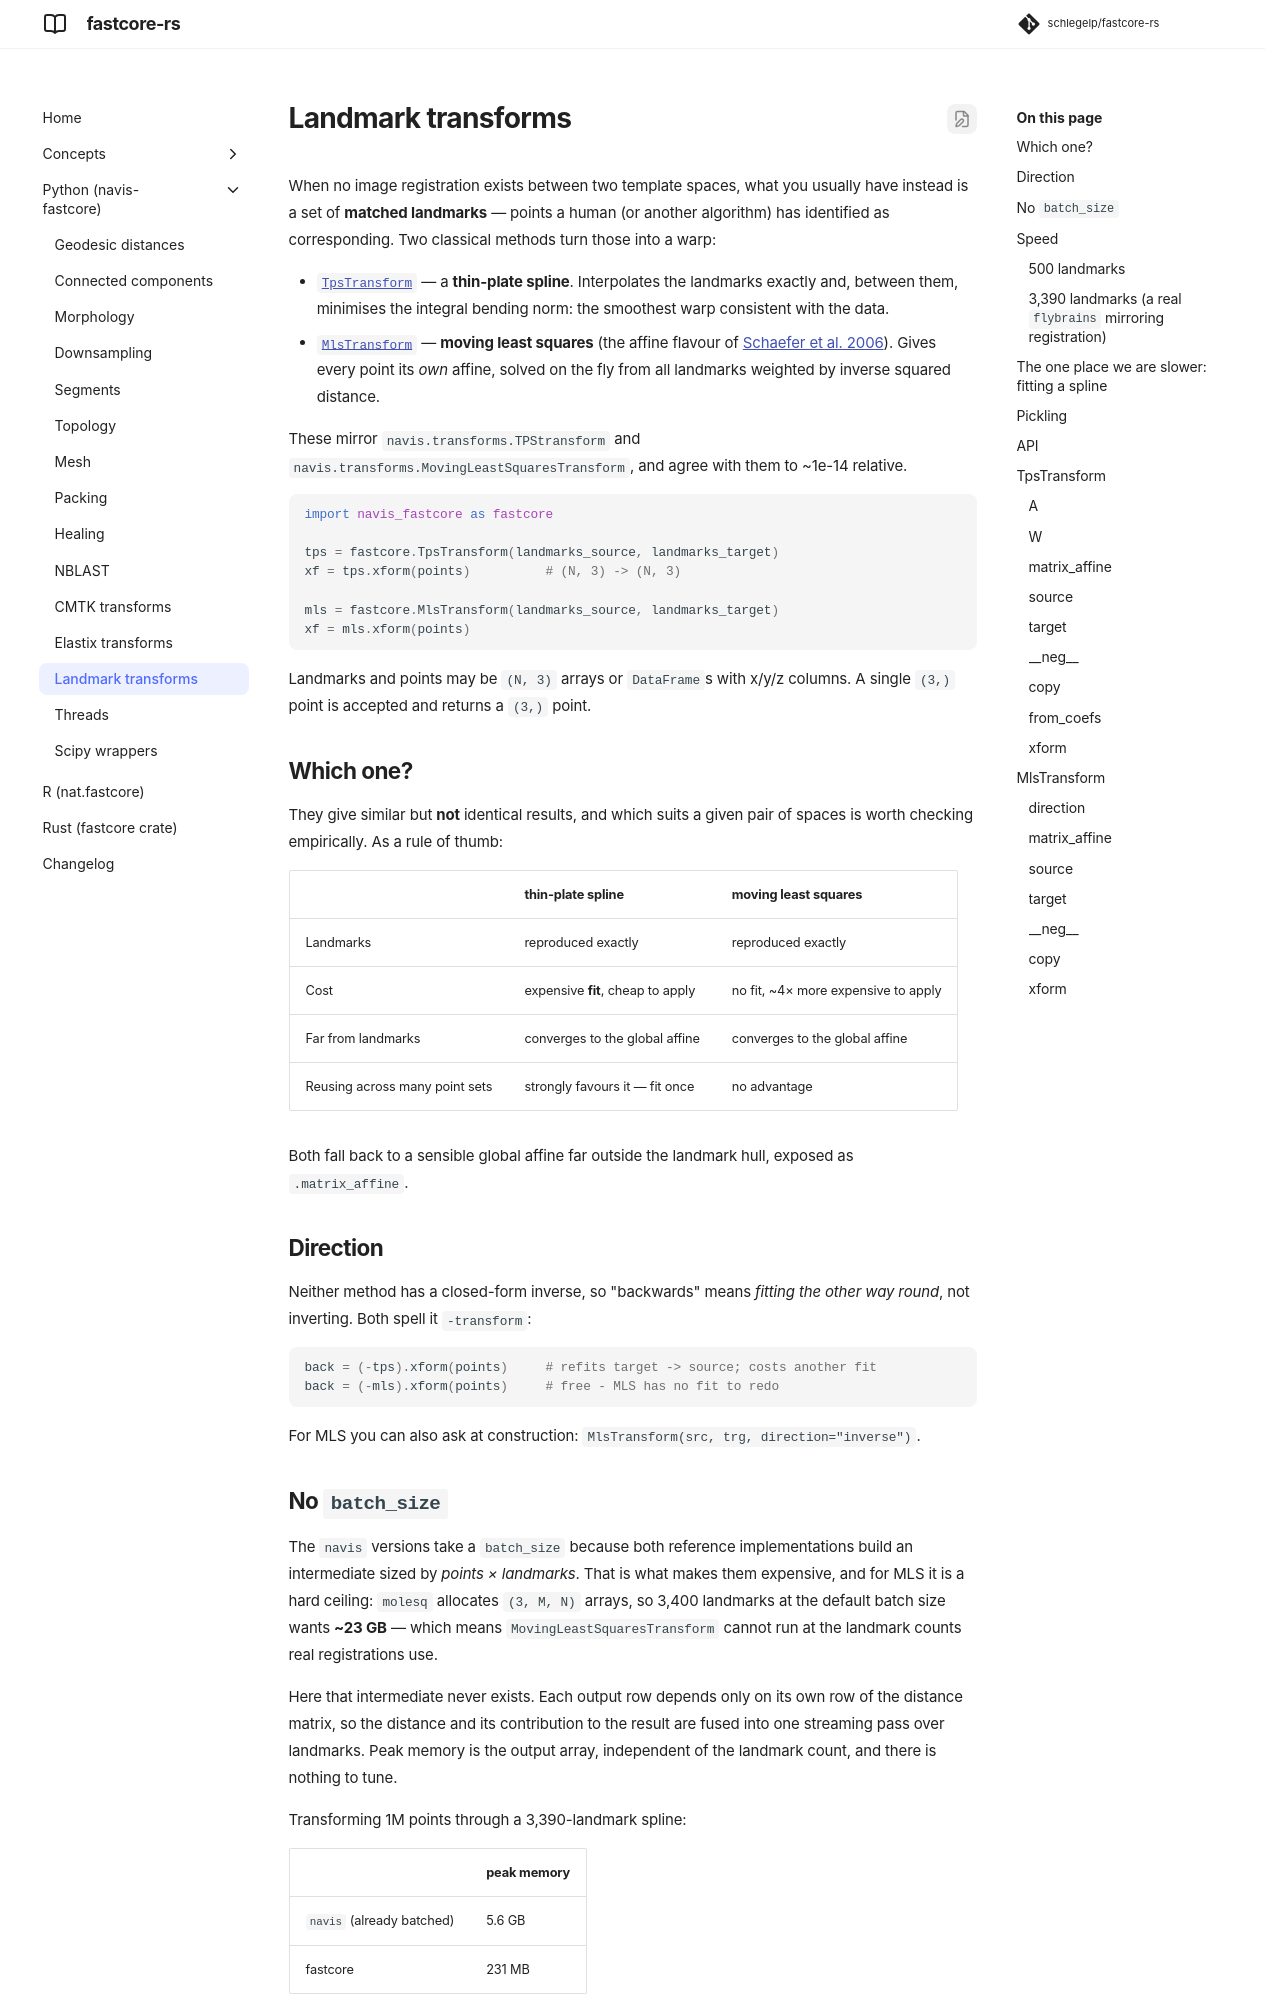

repository: schlegelp/fastcore-rs · page: python/landmarks/index.html · generator: mkdocs

# Landmark transforms

When no image registration exists between two template spaces, what you usually have
instead is a set of **matched landmarks** — points a human (or another algorithm) has
identified as corresponding. Two classical methods turn those into a warp:

- [`TpsTransform`](#navis_fastcore.TpsTransform) — a **thin-plate spline**. Interpolates the
  landmarks exactly and, between them, minimises the integral bending norm: the smoothest
  warp consistent with the data.
- [`MlsTransform`](#navis_fastcore.MlsTransform) — **moving least squares** (the affine
  flavour of [Schaefer et al. 2006](https://dl.acm.org/doi/pdf/10.1145/1179352.1141920)).
  Gives every point its *own* affine, solved on the fly from all landmarks weighted by
  inverse squared distance.

These mirror `navis.transforms.TPStransform` and
`navis.transforms.MovingLeastSquaresTransform`, and agree with them to ~1e-14 relative.

```python
import navis_fastcore as fastcore

tps = fastcore.TpsTransform(landmarks_source, landmarks_target)
xf = tps.xform(points)          # (N, 3) -> (N, 3)
